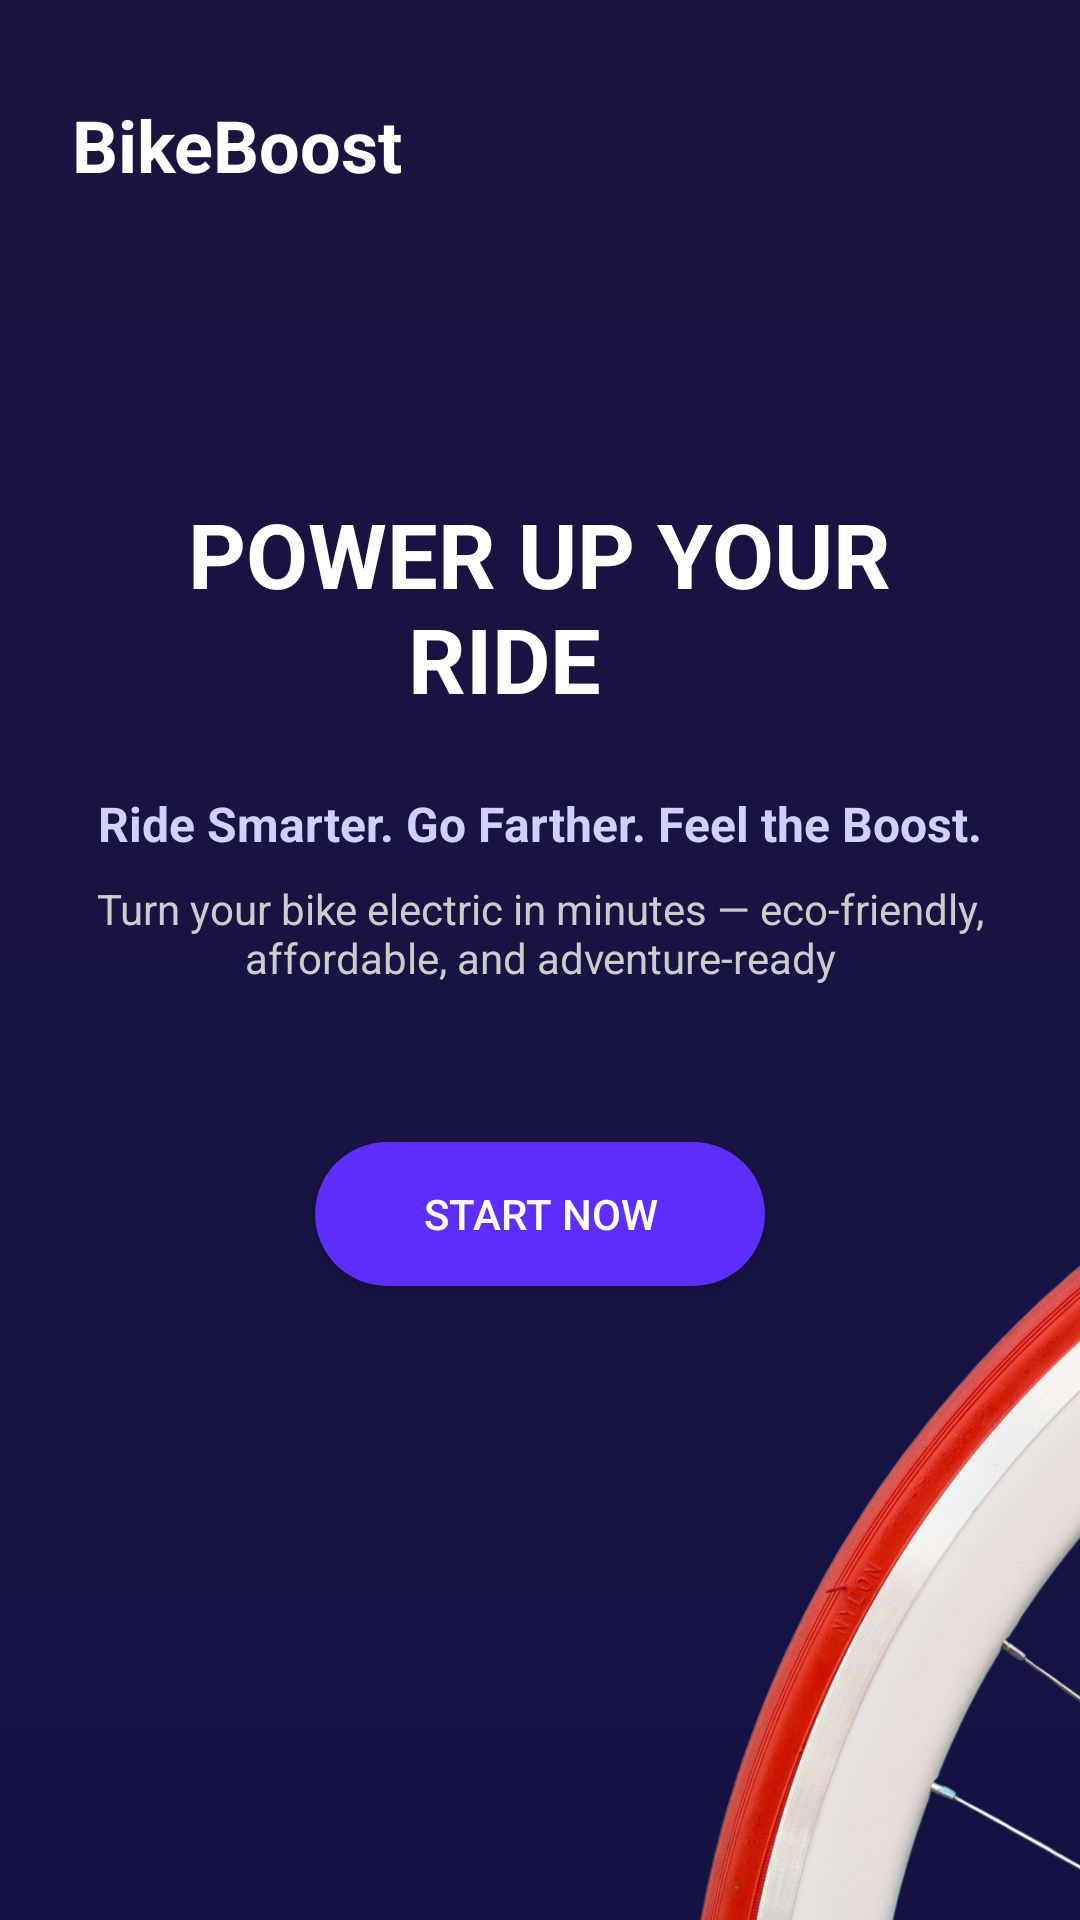

Produce the Android XML layout that renders to this screen, including the resource entries it uses.
<!-- AndroidManifest.xml: application theme Theme.BikeBoost -->
<!-- res/layout/activity_main.xml -->
<?xml version="1.0" encoding="utf-8"?>
<RelativeLayout xmlns:android="http://schemas.android.com/apk/res/android"
    xmlns:tools="http://schemas.android.com/tools"
    android:layout_width="match_parent"
    android:layout_height="match_parent"
    android:background="@drawable/bg_gradient">

    
    <TextView
        android:id="@+id/logo"
        android:layout_width="wrap_content"
        android:layout_height="wrap_content"
        android:text="@string/app_name"
        android:textColor="#FFFFFF"
        android:textSize="24sp"
        android:layout_marginTop="32dp"
        android:layout_marginStart="24dp"
        android:textStyle="bold"/>

    
    <TextView
        android:id="@+id/title"
        android:layout_below="@id/logo"
        android:layout_width="wrap_content"
        android:layout_height="wrap_content"
        android:text="@string/h1_landing"
        android:textColor="#FFFFFF"
        android:textSize="30sp"
        android:textStyle="bold"
        android:layout_centerHorizontal="true"
        android:layout_marginTop="100dp"/>

    
    <TextView
        android:id="@+id/subtitle"
        android:layout_below="@id/title"
        android:layout_width="wrap_content"
        android:layout_height="wrap_content"
        android:text="@string/h2_landing"
        android:textColor="#D0D0FF"
        android:textSize="16sp"
        android:textStyle="bold"
        android:layout_centerHorizontal="true"
        android:layout_marginTop="24dp"/>

    
    <TextView
        android:id="@+id/description"
        android:layout_below="@id/subtitle"
        android:layout_width="wrap_content"
        android:layout_height="wrap_content"
        android:text="@string/p_landing"
        android:textColor="#CCCCCC"
        android:textSize="14sp"
        android:layout_centerHorizontal="true"
        android:layout_marginTop="8dp"
        android:paddingLeft="24dp"
        android:paddingRight="24dp"
        android:textAlignment="center"/>

    
    <Button
        android:id="@+id/startButton"
        android:layout_below="@id/description"
        android:layout_width="150dp"
        android:layout_height="wrap_content"
        android:text="@string/start_btn"
        android:background="@drawable/button_background"
        android:textColor="#FFFFFF"
        android:layout_centerHorizontal="true"
        android:layout_marginTop="52dp"/>

    
    <ImageView
        android:id="@+id/bikeWheel"
        android:layout_width="336dp"
        android:layout_height="330dp"
        android:layout_alignParentEnd="true"
        android:layout_alignParentBottom="true"
        android:layout_marginEnd="-77dp"
        android:layout_marginBottom="-16dp"
        android:contentDescription="no"
        android:src="@drawable/bike"
        tools:ignore="HardcodedText" />
</RelativeLayout>
<!-- resources referenced by this layout -->
<resources>
  <!-- drawable bg_gradient (drawable) -->
  <?xml version="1.0" encoding="utf-8"?>
  <layer-list xmlns:android="http://schemas.android.com/apk/res/android">
      <item>
          <shape android:shape="rectangle">
              <gradient
                  android:angle="270"
                  android:startColor="#1a1440"
                  android:endColor="#151243"
                  android:type="linear" />
          </shape>
      </item>
  </layer-list>
  <!-- drawable bike: png bitmap (drawable, 670162 bytes) -->
  <!-- drawable button_background (drawable) -->
  <shape xmlns:android="http://schemas.android.com/apk/res/android"
      android:shape="rectangle">
      <solid android:color="#5E2EFF" />
      <corners android:radius="40dp" />
  </shape>
  <string name="app_name">BikeBoost</string>
  <string name="h1_landing">POWER UP YOUR\n \t\t\t\t\t\t\t\t\t\tRIDE</string>
  <string name="h2_landing">Ride Smarter. Go Farther. Feel the Boost.</string>
  <string name="p_landing">Turn your bike electric in minutes — eco-friendly, affordable, and adventure-ready</string>
  <string name="start_btn">Start Now</string>
  <style name="Theme.BikeBoost" parent="Base.Theme.BikeBoost" />
  <style name="Base.Theme.BikeBoost" parent="Theme.Material3.DayNight.NoActionBar">
          
          
      </style>
</resources>
